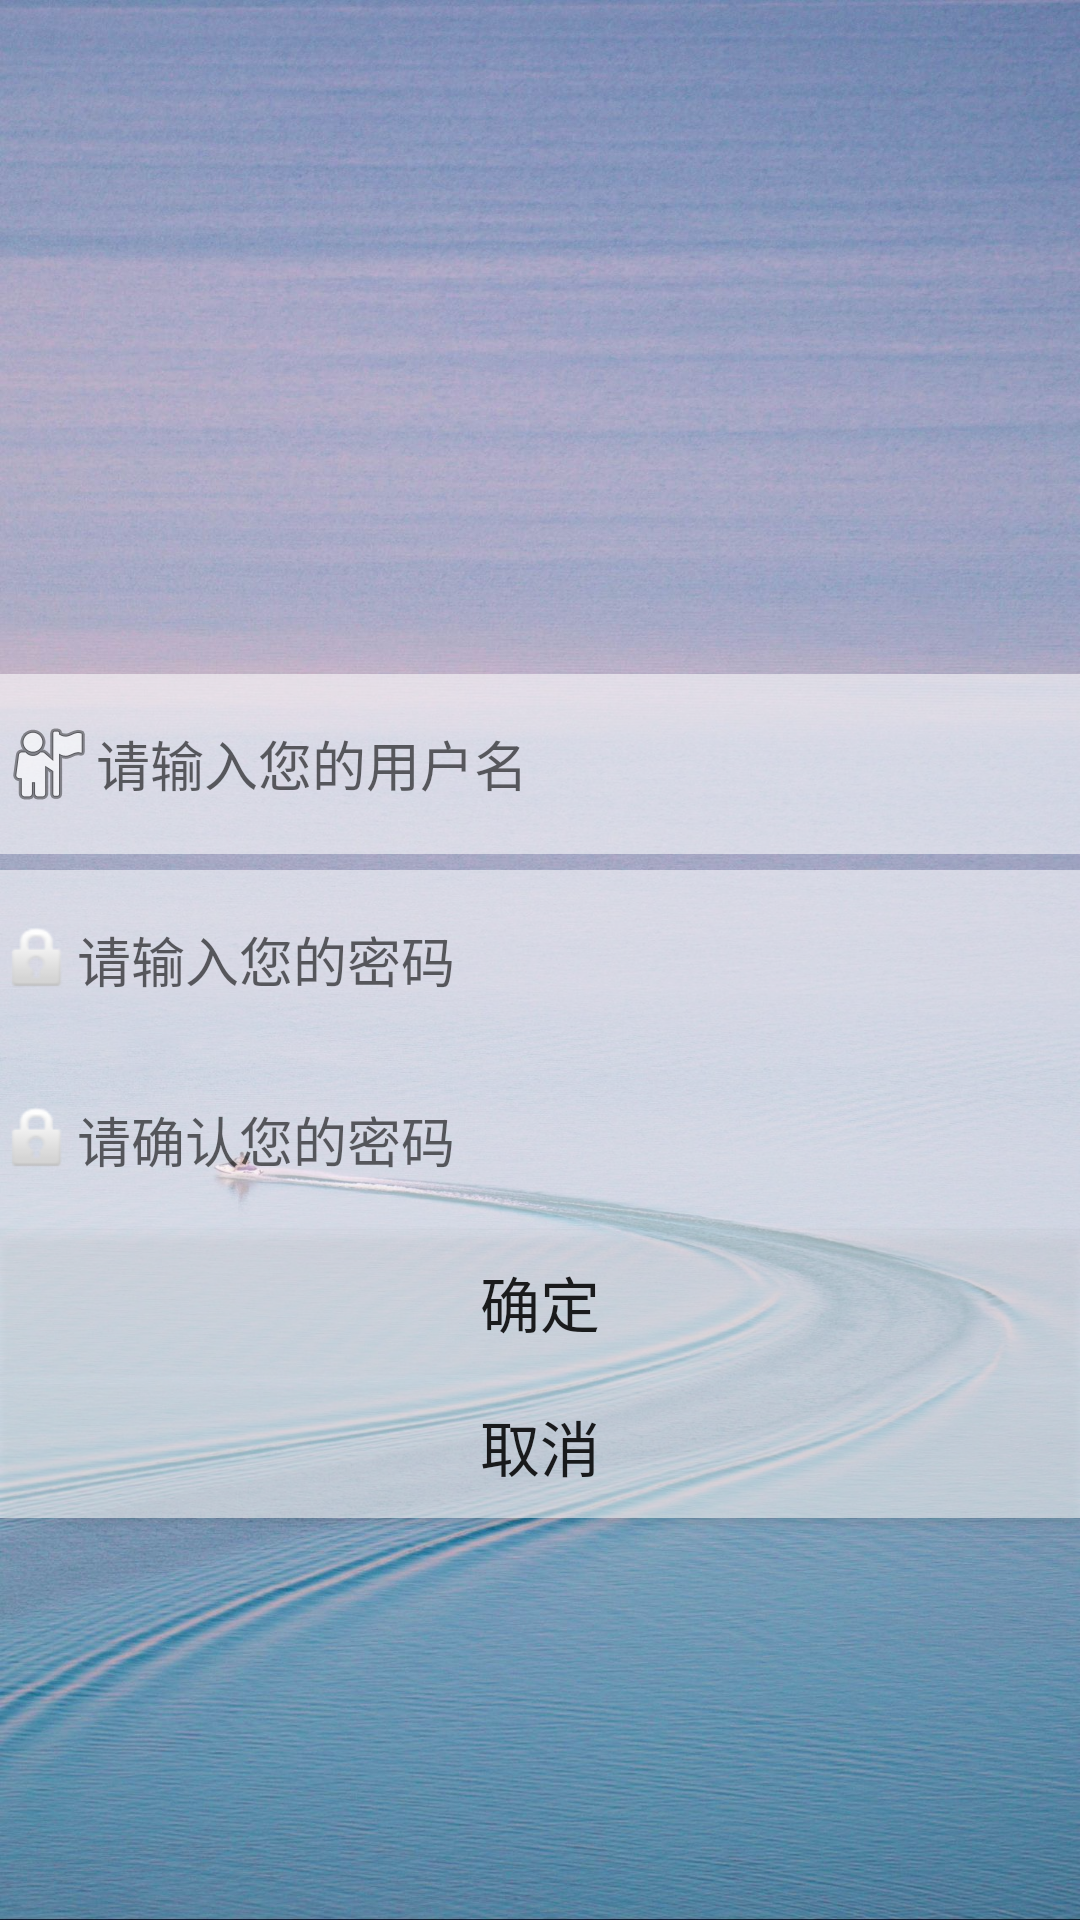

Layout XML and referenced resources for this Android screen:
<!-- AndroidManifest.xml: application theme Theme.AppCompat.Light.NoActionBar -->
<!-- res/layout/register.xml -->
<?xml version="1.0" encoding="utf-8"?>
<RelativeLayout
    xmlns:android="http://schemas.android.com/apk/res/android"
    android:layout_width="match_parent"
    android:layout_height="match_parent"
    android:background="@drawable/login_register">


    <EditText
        android:id="@+id/resetpwd_edit_account"
        android:layout_width="fill_parent"
        android:layout_height="60dp"
        android:layout_above="@id/resetpwd_edit_pwd_old"
        android:layout_marginBottom="-245dp"
        android:drawableLeft="@android:drawable/ic_menu_myplaces"
        android:hint="请输入您的用户名"
        android:inputType="textPersonName"
        android:background="#90ffffff"/>

    <EditText
        android:id="@+id/resetpwd_edit_pwd_old"
        android:layout_width="fill_parent"
        android:layout_height="60dp"
        android:layout_centerVertical="true"
        android:layout_marginTop="250dp"
        android:drawableLeft="@android:drawable/ic_lock_idle_lock"
        android:ems="10"
        android:hint="请输入您的密码"
        android:inputType="textPassword"
        android:background="#90ffffff"/>

    <EditText
        android:id="@+id/resetpwd_edit_pwd_new"
        android:layout_width="fill_parent"
        android:layout_height="60dp"
        android:layout_below="@+id/resetpwd_edit_pwd_old"
        android:layout_centerInParent="true"
        android:drawableLeft="@android:drawable/ic_lock_idle_lock"
        android:ems="10"
        android:hint="请确认您的密码"
        android:inputType="textPassword"
        android:background="#90ffffff"/>
    <Button
        android:id="@+id/register_btn_sure"
        android:layout_width="fill_parent"
        android:layout_height="wrap_content"
        android:text="确定"
        android:textSize="20dp"
        android:background="#90ffffff"
        android:layout_below="@+id/resetpwd_edit_pwd_new"

         />

    <Button
        android:id="@+id/register_btn_cancel"
        android:layout_width="fill_parent"
        android:layout_height="wrap_content"
        android:text="取消"
        android:textSize="20dp"
        android:background="#90ffffff"
        android:layout_below="@+id/register_btn_sure"

         />





</RelativeLayout>
<!-- resources referenced by this layout -->
<resources>
  <!-- drawable login_register: jpeg bitmap (drawable, 347093 bytes) -->
</resources>
